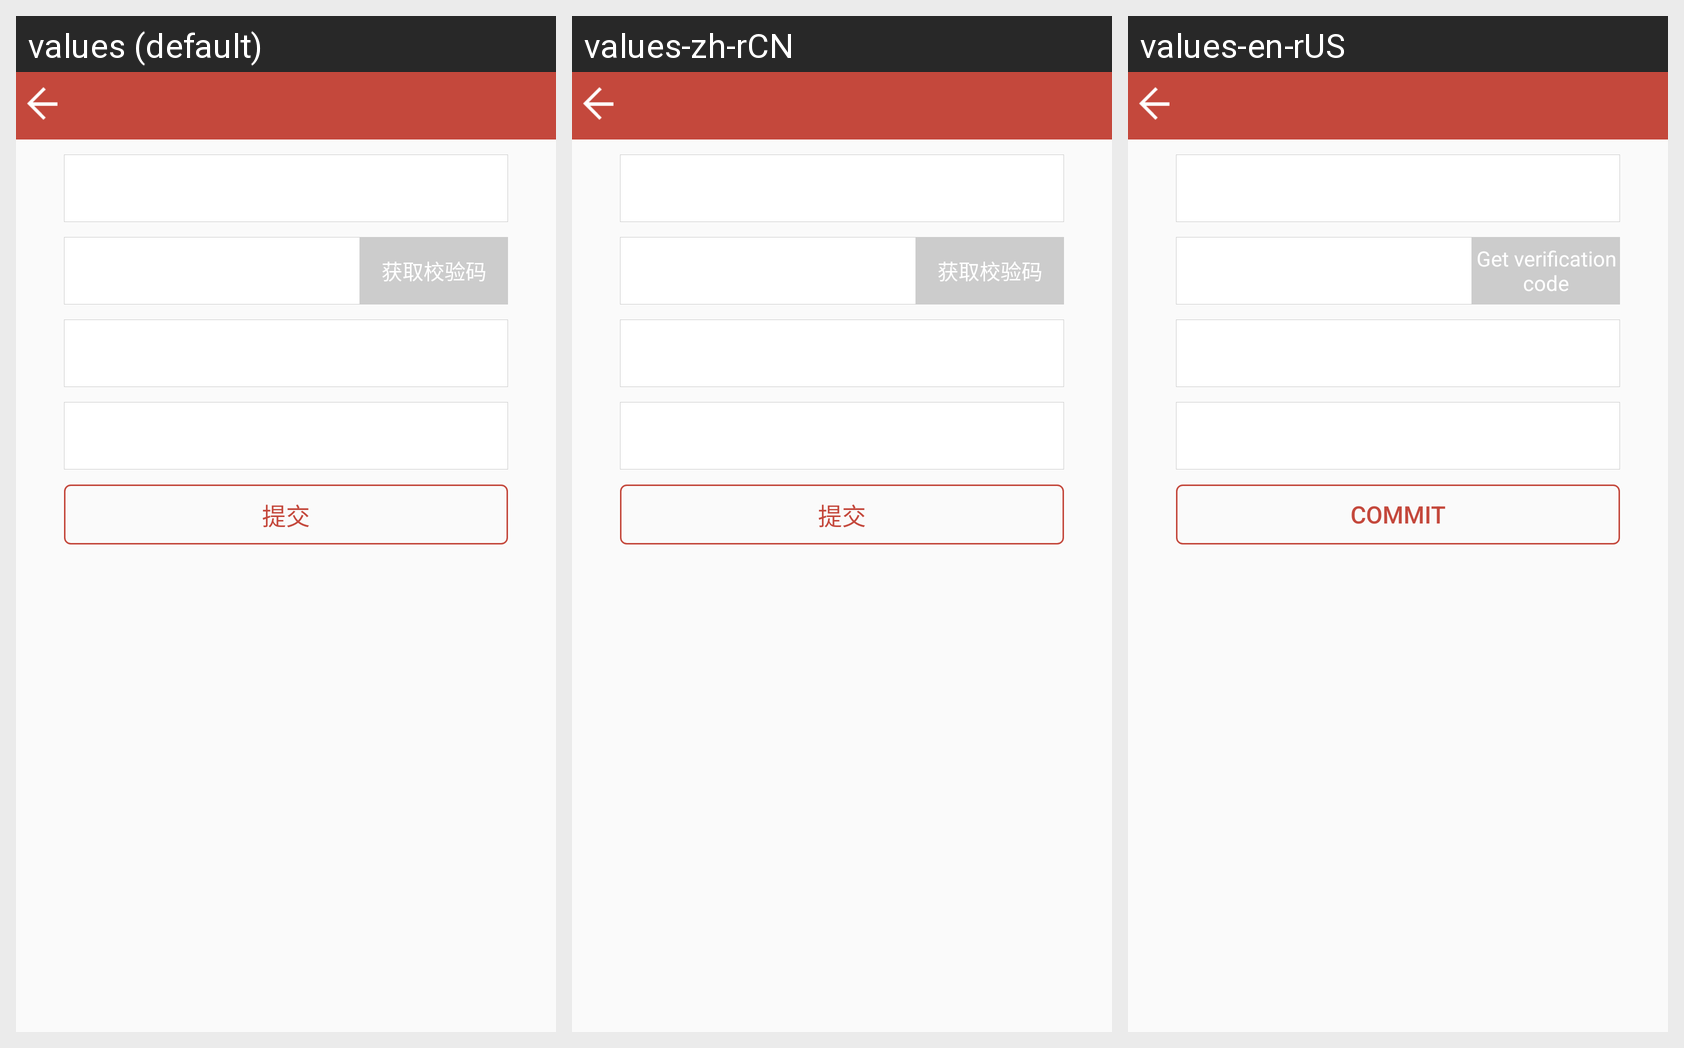

The Android screen above is rendered under several locales of the same app. Produce the string resources it draws, with the default and per-locale values.
Android screen res/layout/activity_forget_password.xml rendered under 3 locales, left to right: values (default), values-zh-rCN, values-en-rUS. Device: Nexus 5 (rendered at 1080×1920; each locale shown at half size, 540×960, under a caption strip naming it); theme AppTheme.
Strings drawn on this screen, with the default value and each locale's value (text and hints the layout hard-codes, and strings that could not be matched under every locale, appear in the picture but are not listed):

get_verification_code
  values: 获取校验码
  values-zh-rCN: 获取校验码
  values-en-rUS: Get verification code

button_commit
  values: 提交
  values-zh-rCN: 提交
  values-en-rUS: Commit
